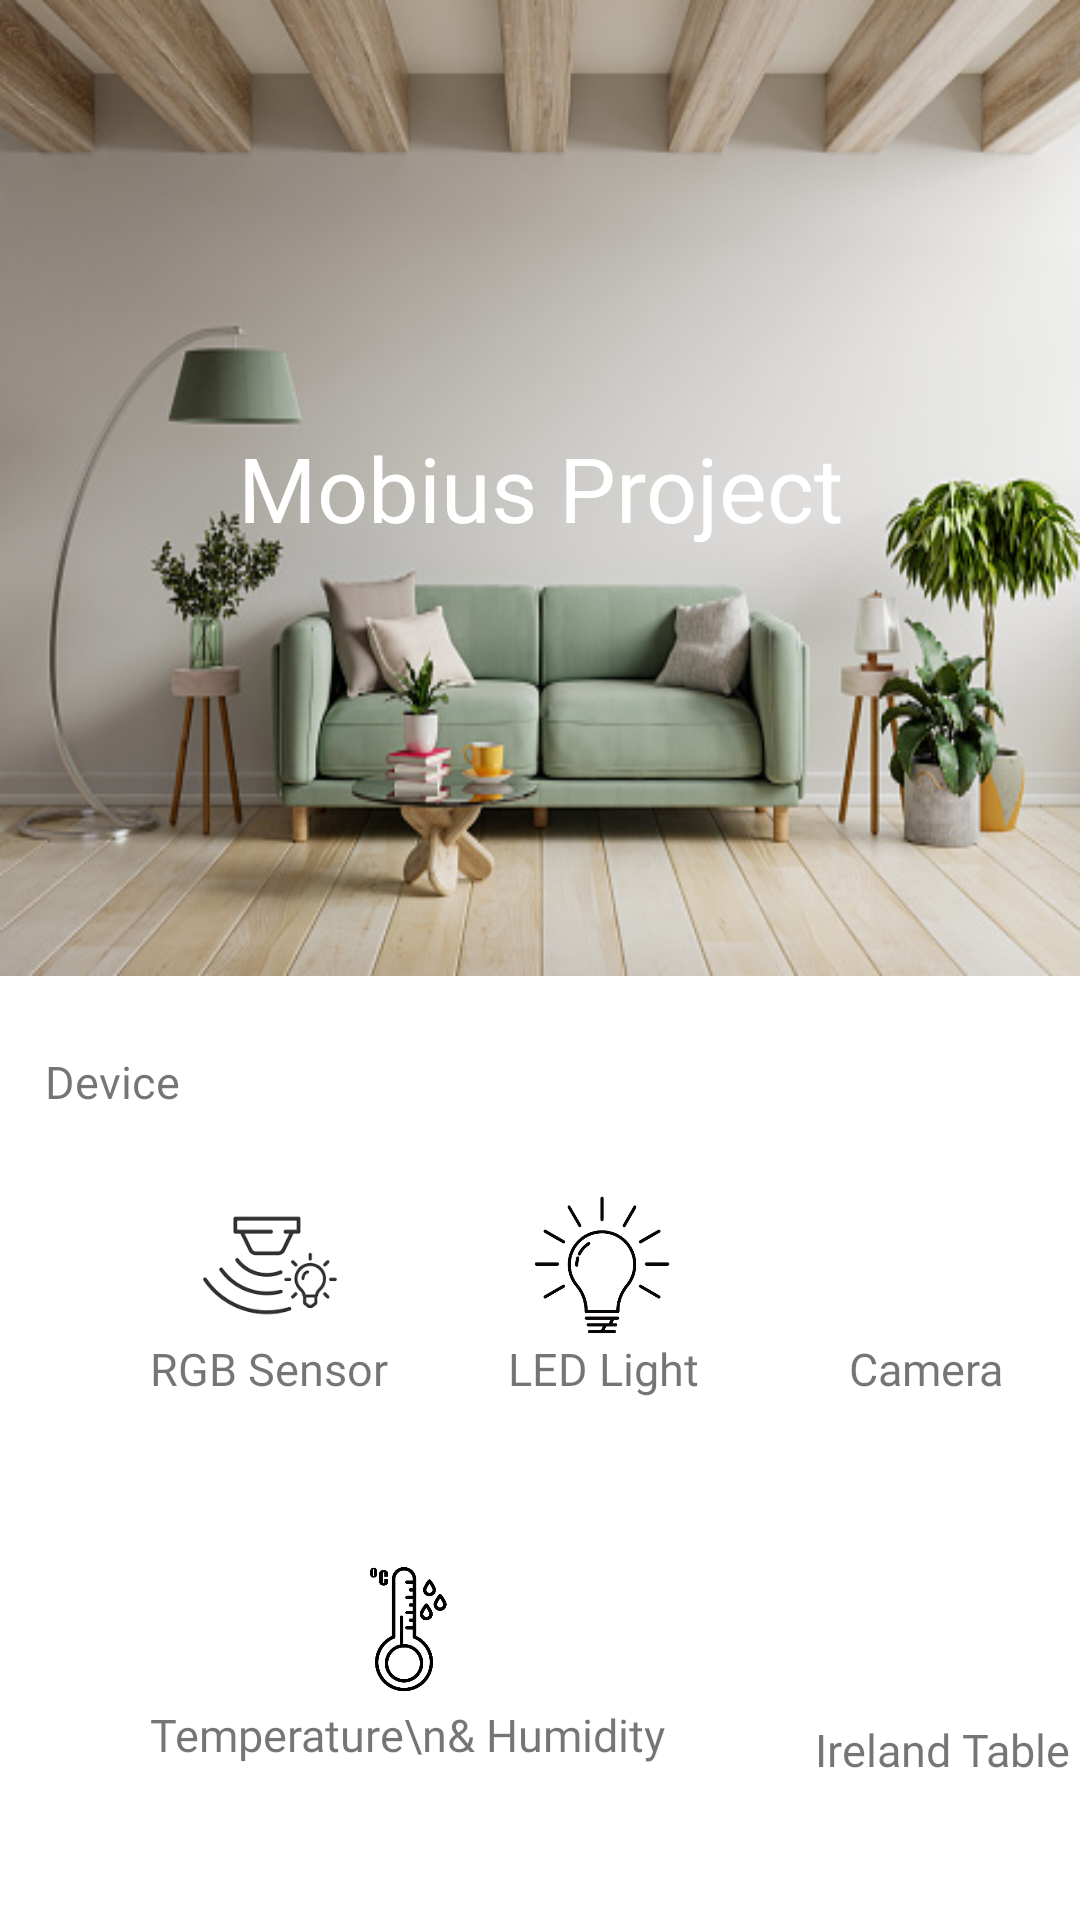

Layout XML and referenced resources for this Android screen:
<!-- AndroidManifest.xml: application theme Theme.MobiusProjectApp -->
<!-- res/layout/activity_main.xml -->
<?xml version="1.0" encoding="utf-8"?>
<LinearLayout xmlns:android="http://schemas.android.com/apk/res/android"
    xmlns:app="http://schemas.android.com/apk/res-auto"
    xmlns:tools="http://schemas.android.com/tools"
    android:layout_width="match_parent"
    android:layout_height="match_parent"
    tools:context=".MainActivity"
    android:orientation="vertical"
    android:background="@color/white">

    <LinearLayout
        android:layout_width="match_parent"
        android:layout_height="0dp"
        android:layout_weight="8"
        android:background="@drawable/home">
        <TextView
            android:layout_width="match_parent"
            android:layout_height="match_parent"
            android:text="Mobius Project"
            android:textColor="@color/white"
            android:textSize="30dp"
            android:fontFamily="@font/nanum"
            android:gravity="center"/>
    </LinearLayout>

    <TextView
        android:layout_width="wrap_content"
        android:layout_height="0dp"
        android:text="Device"
        android:fontFamily="@font/nanum"
        android:textSize="15dp"
        android:layout_margin="15dp"
        android:layout_weight="1"
        android:gravity="center"/>
    <LinearLayout
        android:layout_width="match_parent"
        android:layout_height="0dp"
        android:layout_weight="3">
        <LinearLayout
            android:layout_width="match_parent"
            android:layout_height="wrap_content"
            android:orientation="horizontal">
            <LinearLayout
                android:layout_width="wrap_content"
                android:layout_height="wrap_content"
                android:orientation="vertical"
                android:layout_marginLeft="50dp">

                <ImageButton
                    android:layout_width="50dp"
                    android:layout_height="50dp"
                    android:src="@drawable/sensor_icon"
                    android:background="@color/white"
                    android:scaleType="fitCenter"
                    android:layout_gravity="center"
                    android:id="@+id/button_rgb_sensor"/>
                <TextView
                    android:layout_width="wrap_content"
                    android:layout_height="wrap_content"
                    android:text="RGB Sensor"
                    android:layout_gravity="center"
                    android:fontFamily="@font/nanum"
                    android:id="@+id/textview_rgb_sensor"
                    android:textSize="15dp"/>
            </LinearLayout>

            <LinearLayout
                android:layout_width="wrap_content"
                android:layout_height="wrap_content"
                android:orientation="vertical"
                android:layout_marginLeft="40dp">
                <ImageButton
                    android:layout_width="50dp"
                    android:layout_height="50dp"
                    android:src="@drawable/bulb_icon"
                    android:background="@color/white"
                    android:scaleType="fitCenter"
                    android:layout_gravity="center"
                    android:id="@+id/button_led_light"/>

                <TextView
                    android:layout_width="wrap_content"
                    android:layout_height="wrap_content"
                    android:layout_gravity="center"
                    android:text="LED Light"
                    android:gravity="center"
                    android:fontFamily="@font/nanum"
                    android:textSize="15dp"
                    android:id="@+id/textview_led_light"/>

            </LinearLayout>

            <LinearLayout
                android:layout_width="wrap_content"
                android:layout_height="wrap_content"
                android:orientation="vertical"
                android:layout_marginLeft="50dp">

                <ImageButton
                    android:layout_width="50dp"
                    android:layout_height="50dp"
                    android:src="@drawable/camera_icon"
                    android:background="@color/white"
                    android:scaleType="fitCenter"
                    android:layout_gravity="center"
                    android:id="@+id/button_camera"/>
                <TextView
                    android:layout_width="wrap_content"
                    android:layout_height="wrap_content"
                    android:text="Camera"
                    android:layout_gravity="center"
                    android:fontFamily="@font/nanum"
                    android:id="@+id/textview_camera"
                    android:textSize="15dp"/>
            </LinearLayout>
    </LinearLayout>


    </LinearLayout>
    <LinearLayout
        android:layout_width="match_parent"
        android:layout_height="0dp"
        android:layout_weight="3">
        <LinearLayout
            android:layout_width="match_parent"
            android:layout_height="wrap_content"
            android:orientation="horizontal">
            <LinearLayout
                android:layout_width="wrap_content"
                android:layout_height="wrap_content"
                android:orientation="vertical"
                android:layout_marginLeft="50dp">

                <ImageButton
                    android:layout_width="50dp"
                    android:layout_height="50dp"
                    android:src="@drawable/temp_humi_icon"
                    android:background="@color/white"
                    android:scaleType="fitCenter"
                    android:layout_gravity="center"
                    android:id="@+id/button_temp_humi"/>
                <TextView
                    android:layout_width="wrap_content"
                    android:layout_height="wrap_content"
                    android:text="Temperature\n&amp; Humidity"
                    android:layout_gravity="center"
                    android:fontFamily="@font/nanum"
                    android:id="@+id/textview_temp_humi"
                    android:textSize="15dp"/>
            </LinearLayout>
            <LinearLayout
                android:layout_width="wrap_content"
                android:layout_height="wrap_content"
                android:orientation="vertical"
                android:layout_marginLeft="50dp">

                <ImageButton
                    android:layout_width="50dp"
                    android:layout_height="50dp"
                    android:src="@drawable/plant_icon"
                    android:background="@color/white"
                    android:scaleType="fitCenter"
                    android:layout_gravity="center"
                    android:id="@+id/button_ireland"/>
                <TextView
                    android:layout_width="wrap_content"
                    android:layout_height="wrap_content"
                    android:text="Ireland Table"
                    android:layout_gravity="center"
                    android:fontFamily="@font/nanum"
                    android:id="@+id/textview_ireland"
                    android:textSize="15dp"
                    android:layout_marginTop="5dp"/>
            </LinearLayout>
        </LinearLayout>


    </LinearLayout>


</LinearLayout>
<!-- resources referenced by this layout -->
<resources>
  <!-- drawable bulb_icon: png bitmap (drawable-v24, 42587 bytes) -->
  <!-- drawable home: jpg bitmap (drawable-v24, 68188 bytes) -->
  <!-- drawable sensor_icon: png bitmap (drawable-v24, 13453 bytes) -->
  <!-- drawable temp_humi_icon: png bitmap (drawable-v24, 23284 bytes) -->
  <style name="Theme.MobiusProjectApp" parent="Theme.AppCompat.Light.NoActionBar">
          
          <item name="colorPrimary">@color/purple_500</item>
          <item name="colorPrimaryVariant">@color/purple_700</item>
          <item name="colorOnPrimary">@color/white</item>
          
          <item name="colorSecondary">@color/teal_200</item>
          <item name="colorSecondaryVariant">@color/teal_700</item>
          <item name="colorOnSecondary">@color/black</item>
          
          <item name="android:statusBarColor" tools:targetApi="l">@color/black</item>
          
      </style>
  <!-- not gathered from this repository: default colours our renderer supplied (Android Studio template values) -->
  <color name="purple_500">#FF6200EE</color>
  <color name="purple_700">#FF3700B3</color>
  <color name="teal_200">#FF03DAC5</color>
  <color name="teal_700">#FF018786</color>
  <color name="black">#FF000000</color>
  <color name="white">#FFFFFFFF</color>
</resources>
